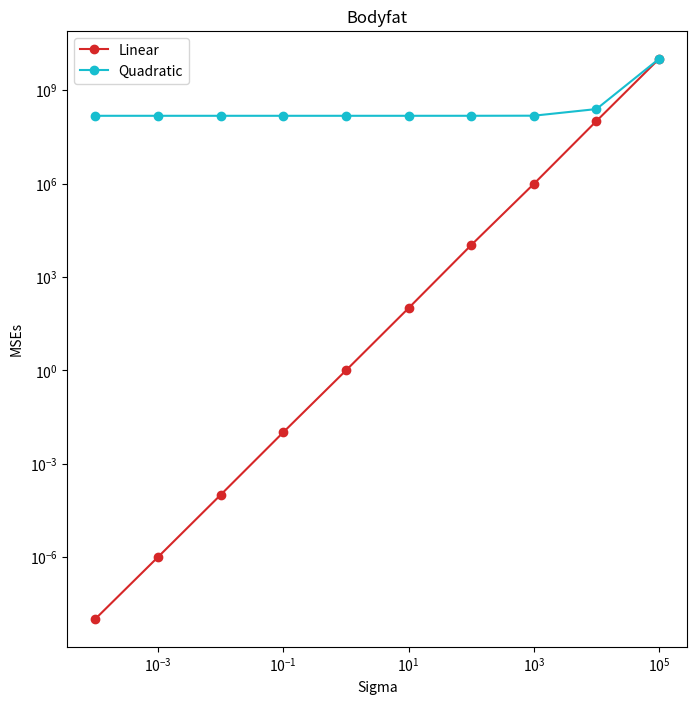

Here is the Python script that generated this plot:
import csv
import math
import random

import numpy as np
from matplotlib import pyplot as plt


# Feel free to import other packages, if needed.
# As long as they are supported by CSL machines.


def get_dataset(filename):
    """
    INPUT:
        filename - a string representing the path to the csv file.

    RETURNS:
        An n by m+1 array, where n is # data points and m is # features.
        The labels y should be in the first column.
    """
    dataset = []
    reader = csv.reader(open(filename), delimiter=',')
    next(reader)  # removes the header

    for line in reader:
        dataset.append(line)

    dataset = np.array(dataset, np.float64)
    dataset = np.delete(dataset, 0, 1)
    return dataset


def print_stats(dataset, col):
    """
    INPUT:
        dataset - the body fat n by m+1 array
        col     - the index of feature to summarize on.
                  For example, 1 refers to density.

    RETURNS:
        None
    """
    n = dataset.shape[0]
    mean = 0
    std = 0

    for row in dataset:
        mean += row[col]

    mean = mean / n

    for row in dataset:
        std += ((row[col] - mean) ** 2)

    std = std / (n - 1)
    std = math.sqrt(std)

    mean = '%.2f' % mean
    std = '%.2f' % std

    print(n)
    print(mean)
    print(std)
    pass


def calc_mse(dataset, cols, betas, partial=None):
    """
    INPUT:
        dataset - the body fat n by m+1 array
        cols    - a list of feature indices to learn.
                  For example, [1,8] refers to density and abdomen.
        betas   - a list of elements chosen from [beta0, beta1, ..., betam]

    RETURNS:
        mse of the regression model or the partial derivative of mse without the coefficient
    """
    total = 0
    n = dataset.shape[0]
    num_cols = len(cols)

    if len(np.shape(dataset)) > 1:
        for row in range(n):
            sub_total = betas[0]
            for col in range(num_cols):
                sub_total += betas[col + 1] * dataset[row, cols[col]]
            if partial is None:
                total += (sub_total - dataset[row, 0]) ** 2
            else:
                if partial == 0:
                    total += sub_total - dataset[row, 0]
                else:
                    total += (sub_total - dataset[row, 0]) * dataset[row, cols[partial - 1]]
    else:
        sub_total = betas[0]
        for col in range(num_cols):
            sub_total += betas[col + 1] * dataset[cols[col]]
        if partial == 0:
            total += sub_total - dataset[0]
        else:
            total += (sub_total - dataset[0]) * dataset[cols[partial - 1]]
    return total


def regression(dataset, cols, betas):
    """
    INPUT:
        dataset - the body fat n by m+1 array
        cols    - a list of feature indices to learn.
                  For example, [1,8] refers to density and abdomen.
        betas   - a list of elements chosen from [beta0, beta1, ..., betam]

    RETURNS:
        mse of the regression model
    """
    n = dataset.shape[0]

    mse = calc_mse(dataset, cols, betas) / int(n)

    return mse


def gradient_descent(dataset, cols, betas):
    """
    INPUT:
        dataset - the body fat n by m+1 array
        cols    - a list of feature indices to learn.
                  For example, [1,8] refers to density and abdomen.
        betas   - a list of elements chosen from [beta0, beta1, ..., betam]

    RETURNS:
        An 1D array of gradients
    """
    n = dataset.shape[0]
    grads = []

    for x in range(len(betas)):
        grads.append(2 * (calc_mse(dataset, cols, betas, partial=x) / int(n)))

    return np.array(grads)


def iterate_gradient(dataset, cols, betas, T, eta):
    """
    INPUT:
        dataset - the body fat n by m+1 array
        cols    - a list of feature indices to learn.
                  For example, [1,8] refers to density and abdomen.
        betas   - a list of elements chosen from [beta0, beta1, ..., betam]
        T       - # iterations to run
        eta     - learning rate

    RETURNS:
        None
    """
    arr = list.copy(betas)
    for t in range(1, T + 1):
        st = ""
        grads = gradient_descent(dataset, cols, betas)
        for b in range(len(betas)):
            arr[b] = betas[b] - eta * grads[b]
            st += '{:.2f} '.format(round(arr[b], 2))
        print('{} {:.2f} {}'.format(t, round(regression(dataset, cols, arr), 2), st[:-1]))
        betas = list.copy(arr)
    pass


def compute_betas(dataset, cols):
    """
    INPUT:
        dataset - the body fat n by m+1 array
        cols    - a list of feature indices to learn.
                  For example, [1,8] refers to density and abdomen.

    RETURNS:
        A tuple containing corresponding mse and several learned betas
    """
    x = np.c_[np.ones(len(dataset[:, 0])), np.array(dataset[:, cols])]
    y = dataset[:, 0]
    betas = np.dot(np.dot(np.linalg.inv(np.dot(np.transpose(x), x)), np.transpose(x)), y)
    mse = regression(dataset, cols, betas)
    return mse, *betas


def predict(dataset, cols, features):
    """
    INPUT:
        dataset - the body fat n by m+1 array
        cols    - a list of feature indices to learn.
                  For example, [1,8] refers to density and abdomen.
        features- a list of observed values

    RETURNS:
        The predicted body fat percentage value
    """
    betas = compute_betas(dataset, cols)
    result = betas[1]
    for x in range(len(features)):
        result += betas[x + 2] * features[x]
    return result


def synthetic_datasets(betas, alphas, X, sigma):
    """
    INPUT:
        betas  - parameters of the linear model
        alphas - parameters of the quadratic model
        X      - the input array (shape is guaranteed to be (n,1))
        sigma  - standard deviation of noise

    RETURNS:
        Two datasets of shape (n,2) - linear one first, followed by quadratic.
    """
    linear = []
    quadratic = []
    for x in X:
        z = np.random.normal(0, sigma)
        line = betas[0] + (betas[1] * x[0]) + z
        linear.append([line, x[0]])
        quad = alphas[0] + (alphas[1] * (x[0] ** 2)) + z
        quadratic.append([quad, x[0]])

    return np.array(linear), np.array(quadratic)


def plot_mse():
    from sys import argv
    if len(argv) == 2 and argv[1] == 'csl':
        import matplotlib
        matplotlib.use('Agg')

    X = np.array([random.randint(-100, 100) for _ in range(1000)]).reshape(1000, 1)
    sigmas = [.0001, .001, .01, .1, 1, 10, 100, 1000, 10000, 100000]
    betas = [random.randint(1, 10) for _ in range(2)]
    alphas = [random.randint(1, 10) for _ in range(2)]

    fig, ax = plt.subplots(figsize=(8, 8))

    plt.xlabel('Sigma')
    plt.ylabel('MSEs')

    ax.set_title('Bodyfat')
    ax.set_xscale('log')
    ax.set_yscale('log')

    y_linear = []
    y_quadratic = []

    for sigma in sigmas:
        linear_dataset, quadratic_dataset = synthetic_datasets(betas, alphas, X, sigma)
        linear_mse = compute_betas(linear_dataset, cols=[1])[0]
        y_linear.append(linear_mse)
        quadratic_mse = compute_betas(quadratic_dataset, cols=[1])[0]
        y_quadratic.append(quadratic_mse)

    red_points, = ax.plot(sigmas, y_linear, '-o', label="Linear Dataset", color='tab:red')
    cyan_points, = ax.plot(sigmas, y_quadratic, '-o', label="Quadratic Dataset", color='tab:cyan')

    plt.legend([red_points, cyan_points], ['Linear', 'Quadratic'])


if __name__ == '__main__':
    plot_mse()
